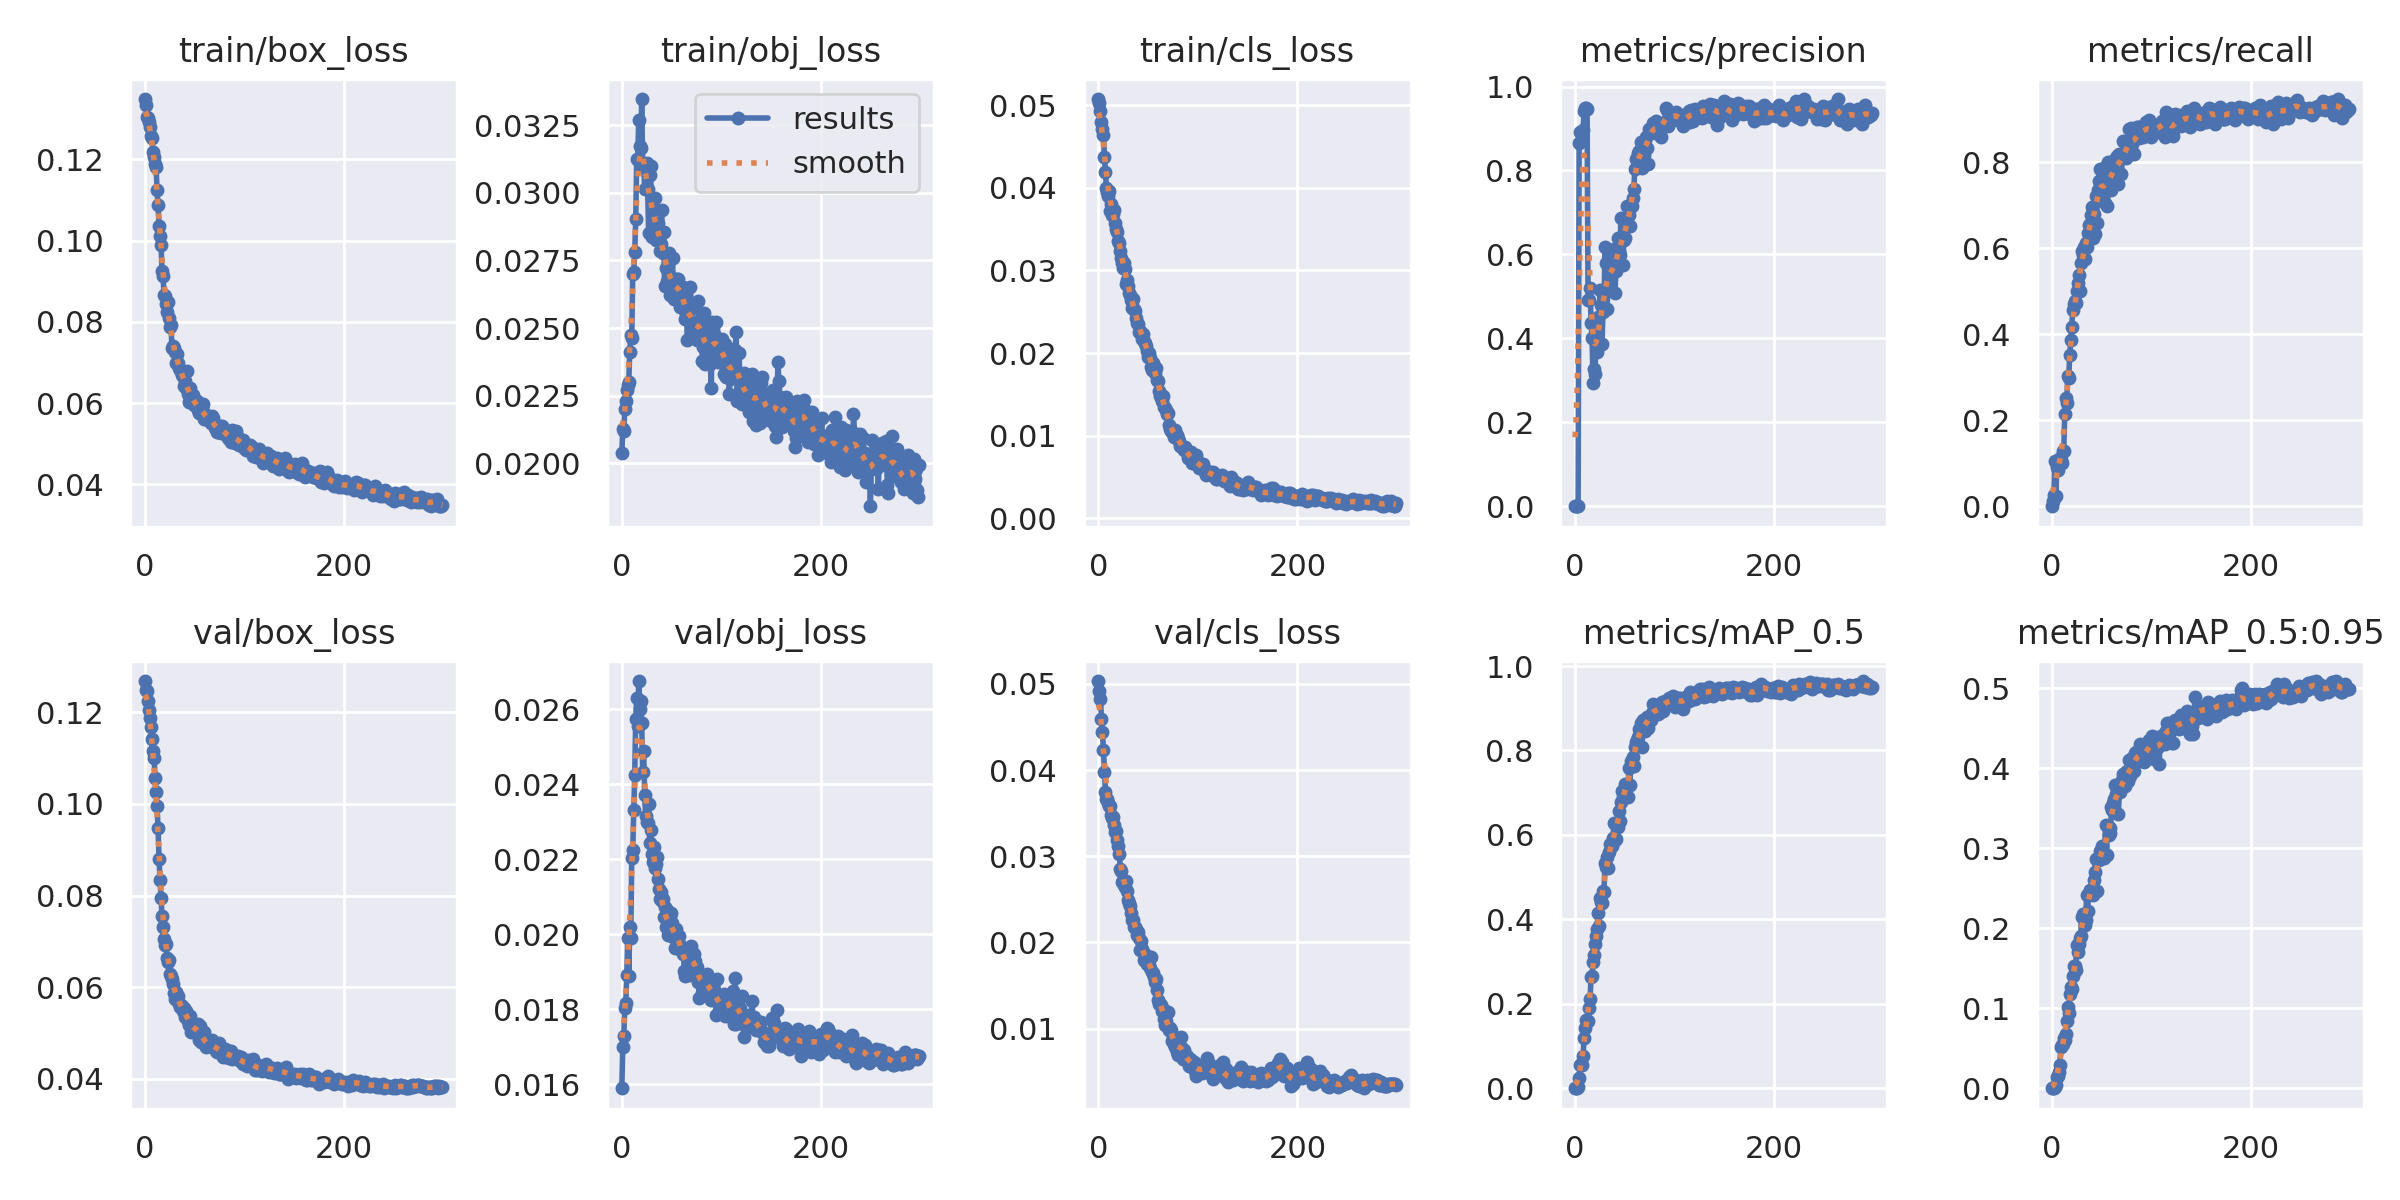

Data behind this chart, as committed beside it:
epoch, train/box_loss, train/obj_loss, train/cls_loss, metrics/precision, metrics/recall, metrics/mAP_0.5, metrics/mAP_0.5:0.95, val/box_loss, val/obj_loss, val/cls_loss, x/lr0, x/lr1, x/lr2
0, 0.1348, 0.02039, 0.05073, 0, 0, 0, 0, 0.1268, 0.01589, 0.05032, 0.06722, 0.0003311, 0.0003311
1, 0.1333, 0.02128, 0.05031, 0.0001007, 0.01294, 5.612e-05, 1.4954e-05, 0.1248, 0.017, 0.04919, 0.03422, 0.0006622, 0.0006622
2, 0.1304, 0.02118, 0.04927, 0.0006154, 0.02534, 0.0003462, 9.7221e-05, 0.1247, 0.0173, 0.04829, 0.001215, 0.0009912, 0.0009912
3, 0.1302, 0.02202, 0.04792, 0.001207, 0.1044, 0.004019, 0.00102, 0.1224, 0.01804, 0.04587, 0.0009901, 0.0009901, 0.0009901
4, 0.1291, 0.02229, 0.04712, 0.8661, 0.02372, 0.02429, 0.004655, 0.1205, 0.01816, 0.04438, 0.0009901, 0.0009901, 0.0009901
5, 0.128, 0.0227, 0.04641, 0.8914, 0.09035, 0.05395, 0.01441, 0.1187, 0.0189, 0.04233, 0.0009868, 0.0009868, 0.0009868
6, 0.1257, 0.02288, 0.0437, 0.8887, 0.08439, 0.05833, 0.01544, 0.1167, 0.01991, 0.03978, 0.0009835, 0.0009835, 0.0009835
7, 0.1251, 0.02302, 0.04194, 0.886, 0.09916, 0.05393, 0.0202, 0.1141, 0.01889, 0.03746, 0.0009802, 0.0009802, 0.0009802
8, 0.1218, 0.02413, 0.03996, 0.8952, 0.1122, 0.07721, 0.02868, 0.1116, 0.02018, 0.03661, 0.0009769, 0.0009769, 0.0009769
9, 0.1205, 0.02474, 0.03945, 0.9418, 0.1076, 0.1185, 0.05157, 0.11, 0.01989, 0.03667, 0.0009736, 0.0009736, 0.0009736
10, 0.1188, 0.02462, 0.03905, 0.9489, 0.1013, 0.1431, 0.05358, 0.1057, 0.02203, 0.03613, 0.0009703, 0.0009703, 0.0009703
11, 0.1181, 0.02698, 0.03957, 0.9493, 0.1287, 0.1611, 0.05558, 0.1025, 0.02225, 0.03585, 0.000967, 0.000967, 0.000967
12, 0.1125, 0.02706, 0.03712, 0.9458, 0.1287, 0.1593, 0.06283, 0.09945, 0.0233, 0.03585, 0.0009637, 0.0009637, 0.0009637
13, 0.1088, 0.0278, 0.038, 0.4913, 0.215, 0.1581, 0.05978, 0.09467, 0.02426, 0.0348, 0.0009604, 0.0009604, 0.0009604
14, 0.1035, 0.02901, 0.03674, 0.4917, 0.2529, 0.1901, 0.06776, 0.08799, 0.02575, 0.03449, 0.0009571, 0.0009571, 0.0009571
15, 0.1011, 0.03123, 0.03685, 0.5205, 0.2406, 0.2124, 0.08374, 0.08339, 0.0263, 0.03458, 0.0009538, 0.0009538, 0.0009538
16, 0.09901, 0.0312, 0.03728, 0.4377, 0.3038, 0.2632, 0.1016, 0.07943, 0.02555, 0.03366, 0.0009505, 0.0009505, 0.0009505
17, 0.09255, 0.03268, 0.03569, 0.401, 0.2984, 0.2665, 0.09377, 0.07544, 0.02676, 0.03286, 0.0009472, 0.0009472, 0.0009472
18, 0.09134, 0.03172, 0.03501, 0.2925, 0.351, 0.3, 0.1178, 0.07312, 0.026, 0.03287, 0.0009439, 0.0009439, 0.0009439
19, 0.08667, 0.03164, 0.03468, 0.3275, 0.3858, 0.3152, 0.1268, 0.07056, 0.02623, 0.03187, 0.0009406, 0.0009406, 0.0009406
20, 0.0864, 0.03346, 0.03353, 0.3157, 0.4159, 0.3409, 0.1245, 0.06911, 0.02565, 0.03123, 0.0009373, 0.0009373, 0.0009373
21, 0.08433, 0.03104, 0.03328, 0.4095, 0.4565, 0.3604, 0.14, 0.06946, 0.02432, 0.03025, 0.000934, 0.000934, 0.000934
22, 0.08229, 0.03102, 0.03232, 0.3674, 0.4696, 0.3777, 0.1528, 0.06647, 0.02489, 0.02857, 0.0009307, 0.0009307, 0.0009307
23, 0.08493, 0.03015, 0.03152, 0.4508, 0.4778, 0.4154, 0.1533, 0.06548, 0.02372, 0.02825, 0.0009274, 0.0009274, 0.0009274
24, 0.08099, 0.03091, 0.03091, 0.3911, 0.4721, 0.3838, 0.1484, 0.06598, 0.02315, 0.02704, 0.0009241, 0.0009241, 0.0009241
25, 0.07869, 0.0311, 0.03027, 0.5162, 0.5011, 0.4516, 0.1797, 0.06295, 0.02298, 0.02717, 0.0009208, 0.0009208, 0.0009208
26, 0.07934, 0.03014, 0.03087, 0.4805, 0.5189, 0.4405, 0.1702, 0.06237, 0.02298, 0.02666, 0.0009175, 0.0009175, 0.0009175
27, 0.0735, 0.0285, 0.03013, 0.3868, 0.5373, 0.4394, 0.1806, 0.06173, 0.02347, 0.0264, 0.0009142, 0.0009142, 0.0009142
28, 0.07396, 0.03067, 0.0284, 0.4622, 0.5006, 0.4673, 0.1876, 0.06078, 0.02244, 0.02711, 0.0009109, 0.0009109, 0.0009109
29, 0.07364, 0.03097, 0.02884, 0.4694, 0.5653, 0.4648, 0.1907, 0.05874, 0.02278, 0.02597, 0.0009076, 0.0009076, 0.0009076
30, 0.07263, 0.02838, 0.02814, 0.6168, 0.5938, 0.5343, 0.2138, 0.05742, 0.02214, 0.02487, 0.0009043, 0.0009043, 0.0009043
31, 0.06994, 0.02876, 0.02723, 0.5799, 0.5842, 0.5248, 0.218, 0.05887, 0.02194, 0.02453, 0.000901, 0.000901, 0.000901
32, 0.07203, 0.02945, 0.02704, 0.4695, 0.6039, 0.5484, 0.215, 0.058, 0.02233, 0.02426, 0.0008977, 0.0008977, 0.0008977
33, 0.06991, 0.02982, 0.02646, 0.5204, 0.5752, 0.5213, 0.2043, 0.05799, 0.02176, 0.02336, 0.0008944, 0.0008944, 0.0008944
34, 0.06856, 0.02826, 0.02544, 0.6115, 0.6125, 0.5585, 0.2104, 0.05636, 0.02188, 0.02258, 0.0008911, 0.0008911, 0.0008911
35, 0.06817, 0.02867, 0.02651, 0.532, 0.6025, 0.5795, 0.2419, 0.05558, 0.02207, 0.02258, 0.0008878, 0.0008878, 0.0008878
36, 0.06801, 0.02887, 0.02535, 0.5739, 0.6364, 0.5795, 0.2218, 0.05617, 0.02149, 0.02183, 0.0008845, 0.0008845, 0.0008845
37, 0.0668, 0.02824, 0.02504, 0.5533, 0.655, 0.5732, 0.2441, 0.05586, 0.02122, 0.02174, 0.0008812, 0.0008812, 0.0008812
38, 0.06662, 0.02784, 0.02424, 0.5624, 0.6571, 0.5922, 0.2483, 0.05477, 0.02095, 0.02157, 0.0008779, 0.0008779, 0.0008779
39, 0.06427, 0.02811, 0.02366, 0.612, 0.6761, 0.6271, 0.2425, 0.05551, 0.02112, 0.02081, 0.0008746, 0.0008746, 0.0008746
40, 0.06548, 0.02936, 0.0235, 0.509, 0.696, 0.5891, 0.2484, 0.0535, 0.02088, 0.0212, 0.0008713, 0.0008713, 0.0008713
41, 0.06364, 0.02778, 0.02249, 0.5613, 0.6243, 0.5907, 0.2411, 0.05478, 0.02093, 0.02047, 0.000868, 0.000868, 0.000868
42, 0.06793, 0.02855, 0.02268, 0.6005, 0.6805, 0.6251, 0.2606, 0.05409, 0.02045, 0.01913, 0.0008647, 0.0008647, 0.0008647
43, 0.06236, 0.02656, 0.02247, 0.6389, 0.6337, 0.6185, 0.2705, 0.05257, 0.02072, 0.02015, 0.0008614, 0.0008614, 0.0008614
44, 0.06024, 0.02721, 0.02173, 0.6076, 0.7205, 0.6565, 0.287, 0.05176, 0.02018, 0.01922, 0.0008581, 0.0008581, 0.0008581
45, 0.06366, 0.02674, 0.02233, 0.5997, 0.6596, 0.6334, 0.2467, 0.0536, 0.02064, 0.01888, 0.0008548, 0.0008548, 0.0008548
46, 0.06129, 0.02767, 0.02151, 0.6872, 0.7363, 0.6782, 0.2871, 0.05028, 0.01997, 0.018, 0.0008515, 0.0008515, 0.0008515
47, 0.06034, 0.02777, 0.02119, 0.6403, 0.7555, 0.7045, 0.2852, 0.05157, 0.0202, 0.01782, 0.0008482, 0.0008482, 0.0008482
48, 0.06189, 0.02621, 0.02087, 0.575, 0.7852, 0.6904, 0.2965, 0.05094, 0.02047, 0.01859, 0.0008449, 0.0008449, 0.0008449
49, 0.05961, 0.02688, 0.02027, 0.6348, 0.7454, 0.6922, 0.2922, 0.05038, 0.02055, 0.01746, 0.0008416, 0.0008416, 0.0008416
50, 0.06075, 0.02628, 0.01954, 0.6388, 0.7778, 0.7195, 0.3035, 0.0506, 0.0203, 0.01811, 0.0008383, 0.0008383, 0.0008383
51, 0.05983, 0.0276, 0.02006, 0.6804, 0.7232, 0.7119, 0.2939, 0.05118, 0.01993, 0.01736, 0.000835, 0.000835, 0.000835
52, 0.06042, 0.02607, 0.01944, 0.7147, 0.7265, 0.7175, 0.2883, 0.05183, 0.02006, 0.01709, 0.0008317, 0.0008317, 0.0008317
53, 0.05819, 0.02651, 0.01826, 0.6683, 0.7043, 0.6902, 0.2928, 0.05197, 0.0201, 0.01827, 0.0008284, 0.0008284, 0.0008284
54, 0.05759, 0.02607, 0.01797, 0.693, 0.7919, 0.7583, 0.3287, 0.04835, 0.01962, 0.01652, 0.0008251, 0.0008251, 0.0008251
55, 0.0583, 0.02663, 0.01877, 0.6667, 0.6983, 0.7173, 0.2922, 0.05144, 0.02013, 0.01642, 0.0008218, 0.0008218, 0.0008218
56, 0.05833, 0.02682, 0.01791, 0.7144, 0.8006, 0.7754, 0.3277, 0.04796, 0.01997, 0.01595, 0.0008185, 0.0008185, 0.0008185
57, 0.05885, 0.0268, 0.01761, 0.7149, 0.7468, 0.7677, 0.3165, 0.04945, 0.01978, 0.01543, 0.0008152, 0.0008152, 0.0008152
58, 0.05978, 0.02633, 0.01821, 0.7333, 0.7913, 0.7835, 0.3258, 0.04855, 0.01995, 0.0157, 0.0008119, 0.0008119, 0.0008119
59, 0.05602, 0.02579, 0.01677, 0.7554, 0.7449, 0.7643, 0.3196, 0.05016, 0.01971, 0.01453, 0.0008086, 0.0008086, 0.0008086
... 240 more rows
